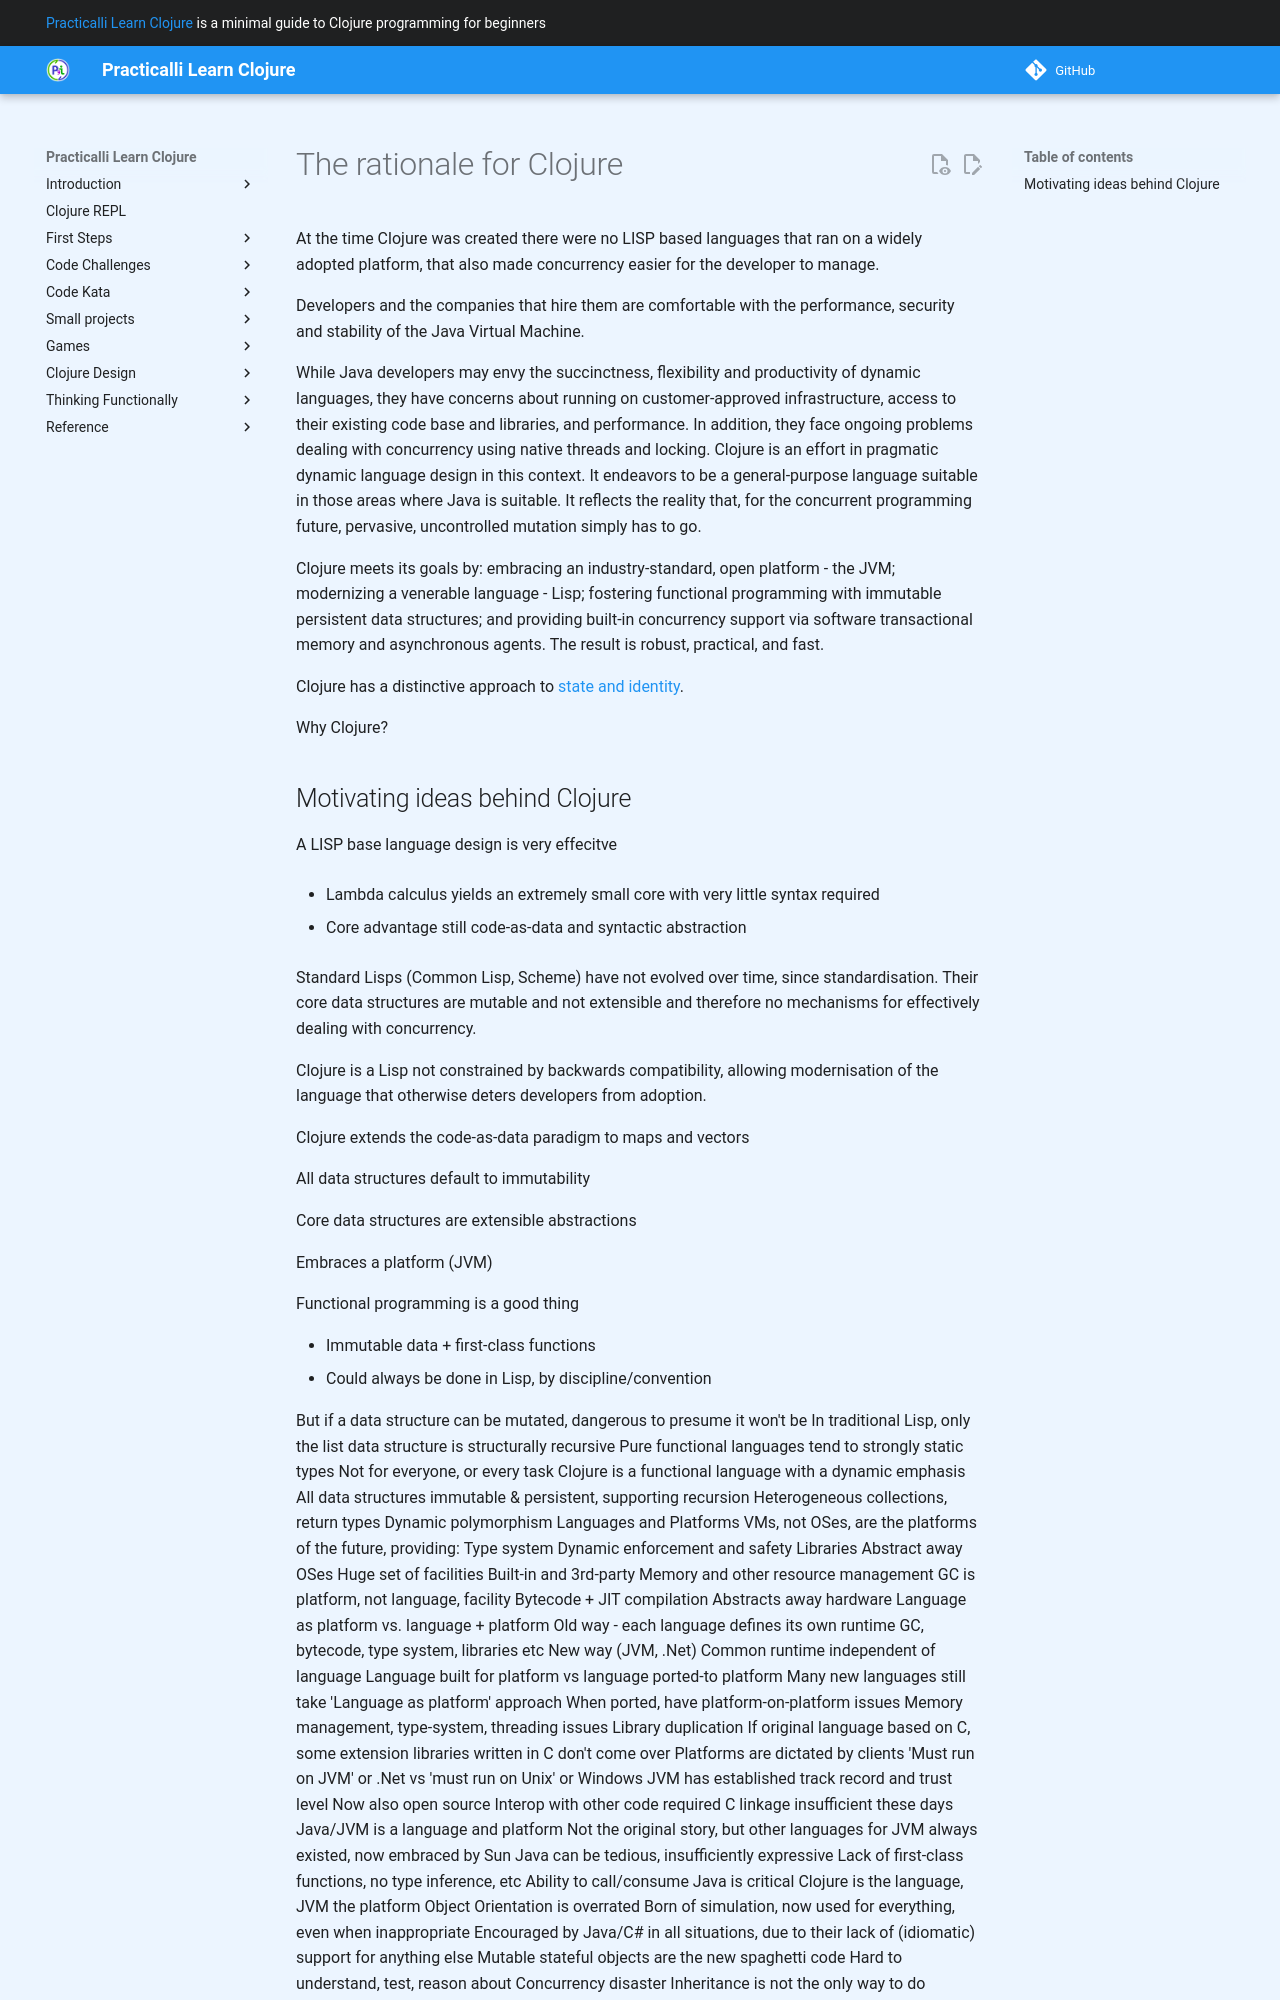

repository: practicalli/learn-clojure · page: introduction/concepts/rationale/index.html · generator: mkdocs

# The rationale for Clojure

  At the time Clojure was created there were no LISP based languages that ran on a widely adopted platform, that also made concurrency easier for the developer to manage.

  Developers and the companies that hire them are comfortable with the performance, security and stability of the Java Virtual Machine.

  While Java developers may envy the succinctness, flexibility and productivity of dynamic languages, they have concerns about running on customer-approved infrastructure, access to their existing code base and libraries, and performance. In addition, they face ongoing problems dealing with concurrency using native threads and locking. Clojure is an effort in pragmatic dynamic language design in this context. It endeavors to be a general-purpose language suitable in those areas where Java is suitable. It reflects the reality that, for the concurrent programming future, pervasive, uncontrolled mutation simply has to go.

  Clojure meets its goals by: embracing an industry-standard, open platform - the JVM; modernizing a venerable language - Lisp; fostering functional programming with immutable persistent data structures; and providing built-in concurrency support via software transactional memory and asynchronous agents. The result is robust, practical, and fast.

Clojure has a distinctive approach to [state and identity](http://clojure.org/state).

Why Clojure?
